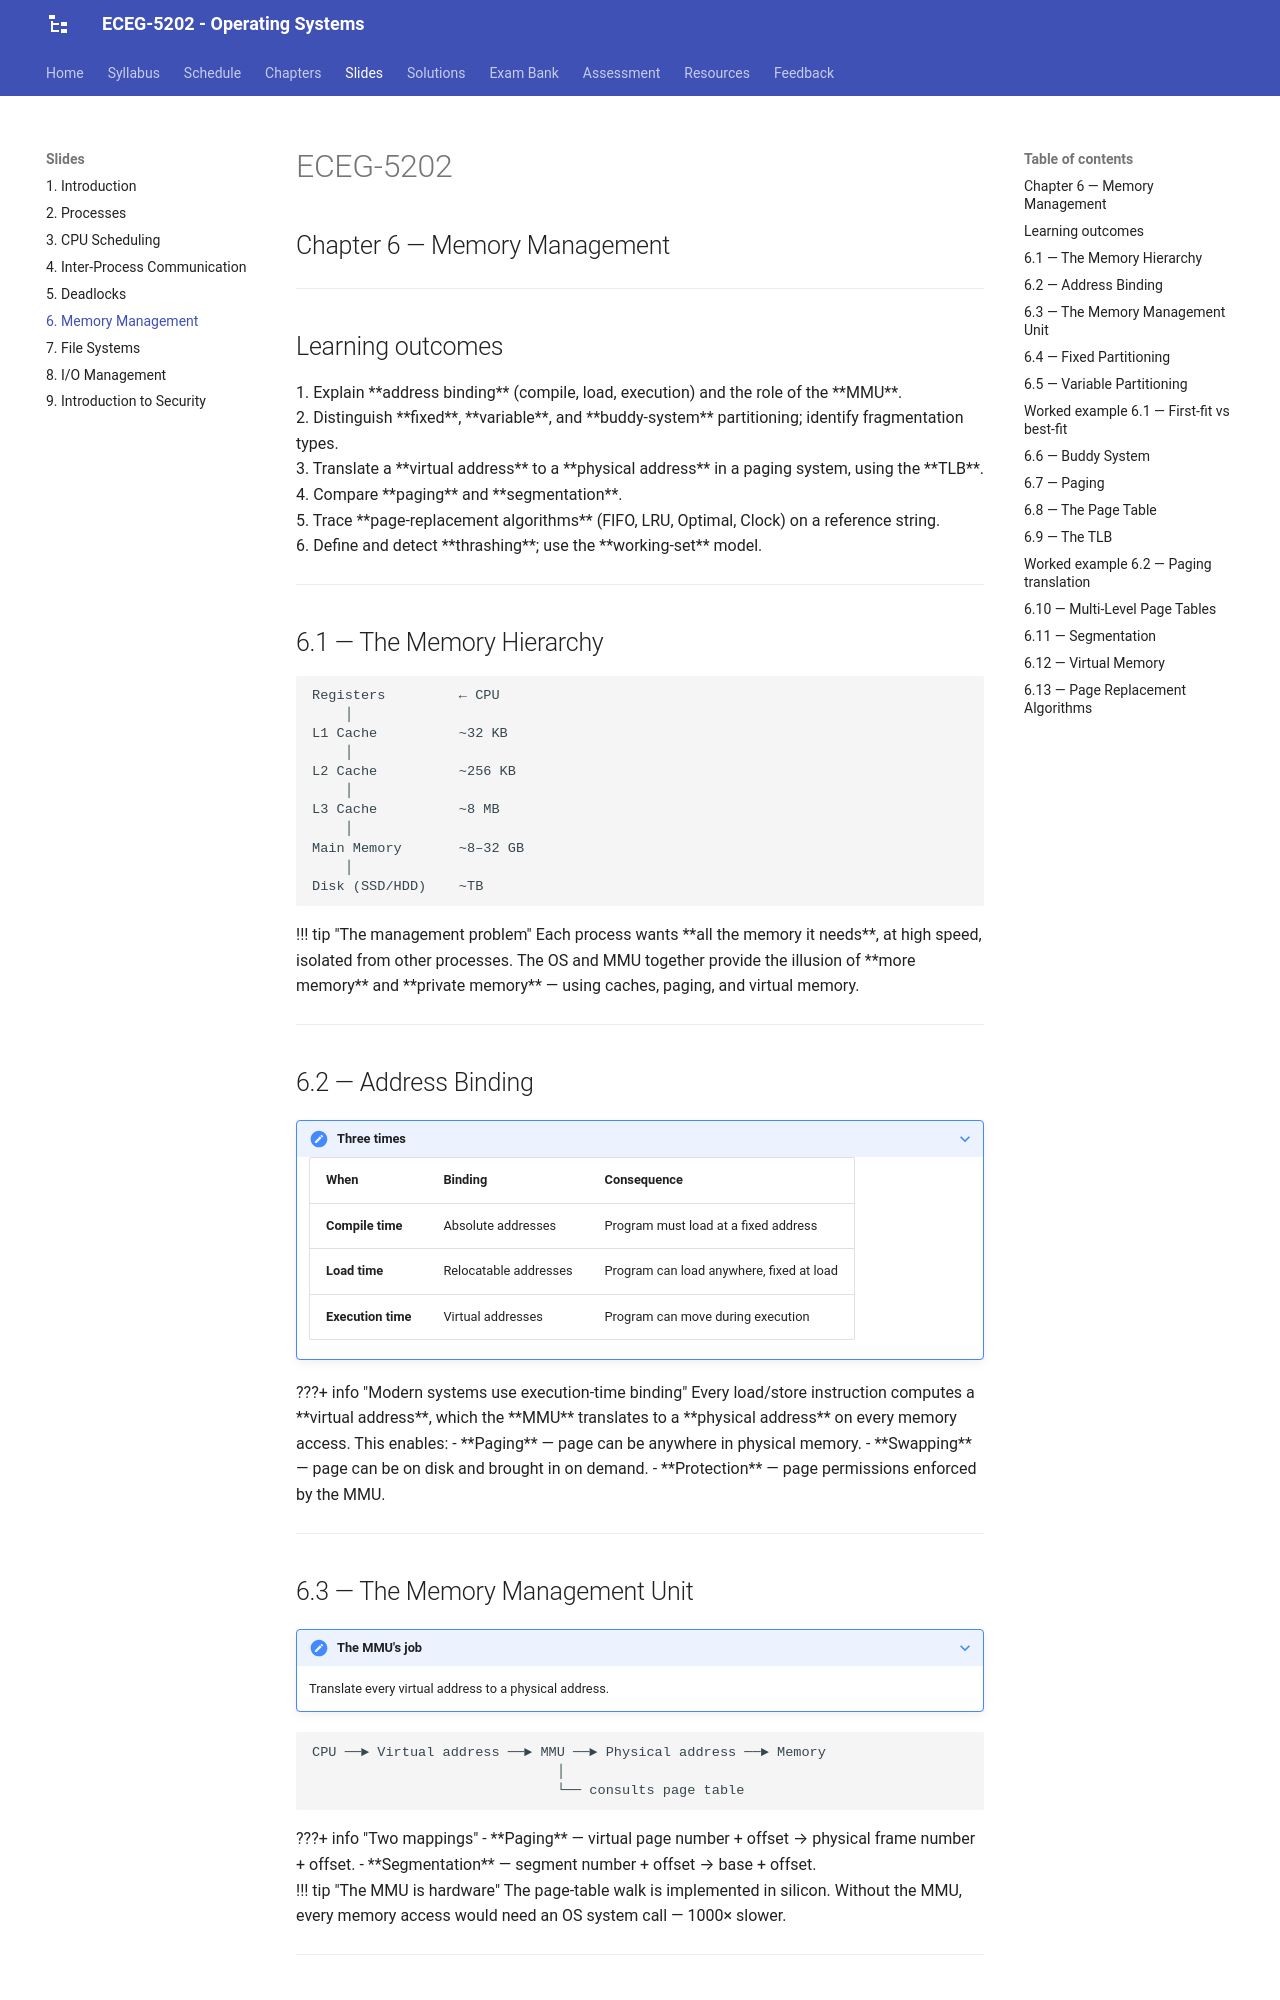

repository: Tesfamichael-G/ECEG-5202-Operating-Systems · page: slides/06-memory-management/index.html · generator: mkdocs

---
revealjs:
  mode: diapo
  highlight:
    light: vs
    dark:  vs2015
  autoAnimate:  true
  autoAnimateDuration: 1.0
  transition: slide
  transitionSpeed: default
  js: assets/lecture-06.js

---

# ECEG-5202

## Chapter 6 — Memory Management

---

## Learning outcomes

<div class="fragment">

1. Explain **address binding** (compile, load, execution) and the role of the **MMU**.

</div>

<div class="fragment">

2. Distinguish **fixed**, **variable**, and **buddy-system** partitioning; identify fragmentation types.

</div>

<div class="fragment">

3. Translate a **virtual address** to a **physical address** in a paging system, using the **TLB**.

</div>

<div class="fragment">

4. Compare **paging** and **segmentation**.

</div>

<div class="fragment">

5. Trace **page-replacement algorithms** (FIFO, LRU, Optimal, Clock) on a reference string.

</div>

<div class="fragment">

6. Define and detect **thrashing**; use the **working-set** model.

</div>

---

## 6.1 — The Memory Hierarchy

```
Registers         ← CPU
    │
L1 Cache          ~32 KB
    │
L2 Cache          ~256 KB
    │
L3 Cache          ~8 MB
    │
Main Memory       ~8–32 GB
    │
Disk (SSD/HDD)    ~TB
```

<div class="fragment">

!!! tip "The management problem"
    Each process wants **all the memory it needs**, at high speed, isolated from other processes. The OS and MMU together provide the illusion of **more memory** and **private memory** — using caches, paging, and virtual memory.

</div>

---

## 6.2 — Address Binding

???+ note "Three times"
    | When | Binding | Consequence |
    |---|---|---|
    | **Compile time** | Absolute addresses | Program must load at a fixed address |
    | **Load time** | Relocatable addresses | Program can load anywhere, fixed at load |
    | **Execution time** | Virtual addresses | Program can move during execution |

<div class="fragment">

???+ info "Modern systems use execution-time binding"
    Every load/store instruction computes a **virtual address**, which the **MMU** translates to a **physical address** on every memory access. This enables:
    - **Paging** — page can be anywhere in physical memory.
    - **Swapping** — page can be on disk and brought in on demand.
    - **Protection** — page permissions enforced by the MMU.

</div>

---

## 6.3 — The Memory Management Unit

???+ note "The MMU's job"
    Translate every virtual address to a physical address.

```
CPU ──► Virtual address ──► MMU ──► Physical address ──► Memory
                              │
                              └── consults page table
```

<div class="fragment">

???+ info "Two mappings"
    - **Paging** — virtual page number + offset → physical frame number + offset.
    - **Segmentation** — segment number + offset → base + offset.

</div>

<div class="fragment">

!!! tip "The MMU is hardware"
    The page-table walk is implemented in silicon. Without the MMU, every memory access would need an OS system call — 1000× slower.

</div>

---
